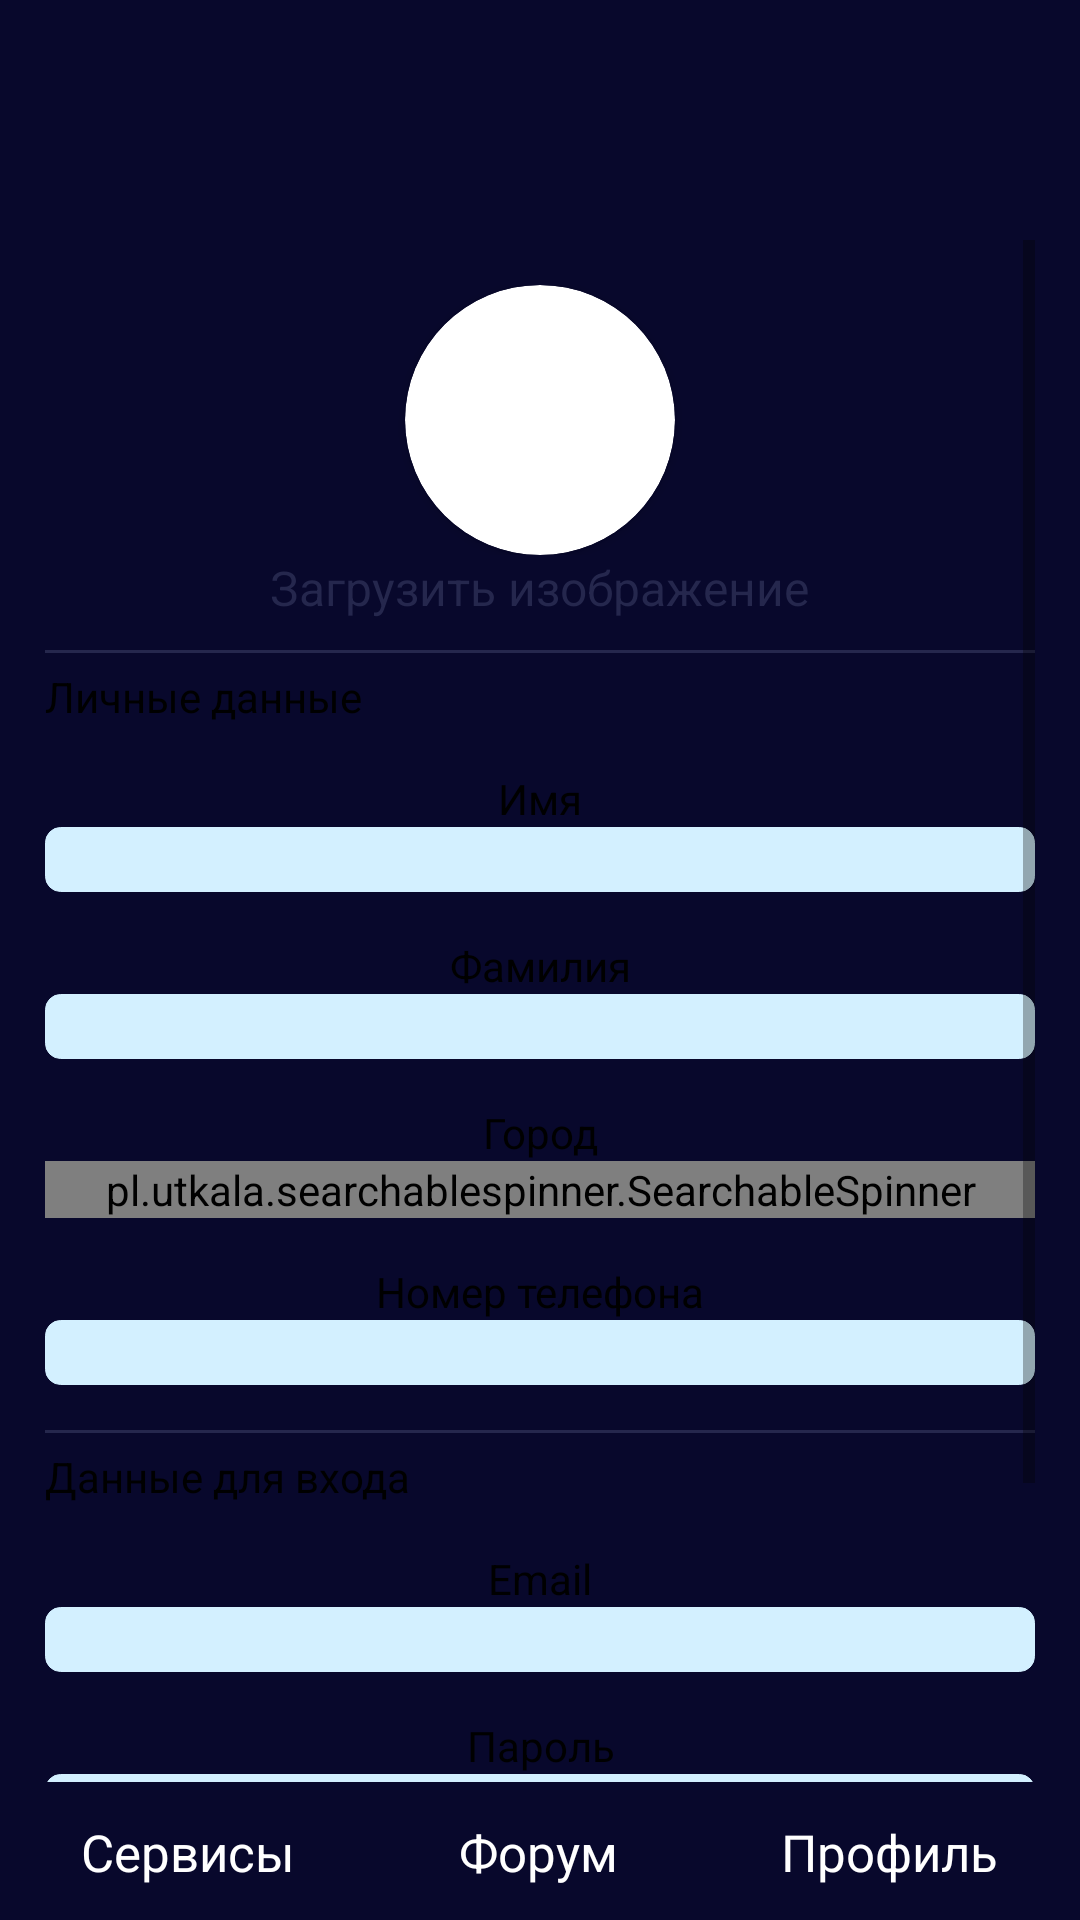

Write the Android layout XML for this screen, with the resource values it uses.
<!-- AndroidManifest.xml: application theme Theme.MyAquarium -->
<!-- res/layout/activity_profile_settings.xml -->
<?xml version="1.0" encoding="utf-8"?>
<RelativeLayout xmlns:android="http://schemas.android.com/apk/res/android"
    xmlns:app="http://schemas.android.com/apk/res-auto"
    xmlns:tools="http://schemas.android.com/tools"
    android:id="@+id/root"
    android:layout_width="match_parent"
    android:layout_height="match_parent"
    android:background="@color/mainColor"
    tools:context=".Profile">

    <LinearLayout
        android:id="@+id/header"
        android:layout_width="match_parent"
        android:layout_height="wrap_content"
        tools:ignore="MissingConstraints">

        <include
            android:id="@+id/toolbar"
            layout="@layout/toolbar" />
    </LinearLayout>

    <ScrollView
        android:layout_width="match_parent"
        android:layout_height="match_parent"
        android:layout_above="@+id/include"
        android:layout_below="@+id/header"
        android:layout_marginTop="10dp"
        android:layout_marginBottom="1dp"
        android:background="@drawable/background"
        android:isScrollContainer="false"
        android:paddingStart="15dp"
        android:paddingEnd="15dp">

        <LinearLayout
            android:layout_width="match_parent"
            android:layout_height="wrap_content"
            android:orientation="vertical"
            android:paddingTop="10dp">

            <LinearLayout
                android:layout_width="match_parent"
                android:layout_height="wrap_content"
                android:layout_marginTop="5dp"
                android:gravity="center_horizontal"
                android:orientation="horizontal">

                <androidx.cardview.widget.CardView
                    android:layout_width="90dp"
                    android:layout_height="90dp"
                    app:cardCornerRadius="45dp">

                    <ImageView
                        android:id="@+id/image"
                        android:layout_width="wrap_content"
                        android:layout_height="wrap_content"
                        android:scaleType="centerCrop" />

                </androidx.cardview.widget.CardView>
            </LinearLayout>

            <TextView
                android:id="@+id/download"
                android:layout_width="wrap_content"
                android:layout_height="wrap_content"
                android:layout_gravity="center"
                android:backgroundTint="@color/bthAll"
                android:text="@string/settings_download"
                android:textColor="@color/bthAll"
                android:textSize="16sp" />

            <View
                android:layout_width="match_parent"
                android:layout_height="1dp"
                android:layout_marginTop="10dp"
                android:layout_marginBottom="5dp"
                android:background="@color/bthAll" />

            <TextView
                android:layout_width="match_parent"
                android:layout_height="wrap_content"
                android:layout_marginBottom="15dp"
                android:text="@string/settings_personal_data"
                android:textColor="@color/black"
                android:textSize="14sp" />

            <TextView
                android:layout_width="match_parent"
                android:layout_height="wrap_content"
                android:text="@string/settings_name_field"
                android:textAlignment="center"
                android:textColor="@color/black"
                android:textSize="14sp"
                app:layout_constraintEnd_toEndOf="parent"
                app:layout_constraintStart_toStartOf="parent"
                app:layout_constraintTop_toBottomOf="@+id/photo"
                tools:ignore="RtlSymmetry" />

            <EditText
                android:id="@+id/name"
                android:layout_width="match_parent"
                android:layout_height="wrap_content"
                android:background="@drawable/calc_item"
                android:paddingStart="5dp"
                android:textColor="@color/black"
                android:textSize="16sp"
                app:layout_constraintEnd_toEndOf="parent"
                app:layout_constraintStart_toStartOf="parent" />

            <TextView
                android:layout_width="match_parent"
                android:layout_height="wrap_content"
                android:layout_marginTop="15dp"
                android:text="@string/settings_surname_field"
                android:textAlignment="center"
                android:textColor="@color/black"
                android:textSize="14sp" />

            <EditText
                android:id="@+id/surname"
                android:layout_width="match_parent"
                android:layout_height="wrap_content"
                android:background="@drawable/calc_item"
                android:paddingStart="5dp"
                android:textColor="@color/black"
                android:textSize="16sp" />

            <TextView
                android:layout_width="match_parent"
                android:layout_height="wrap_content"
                android:layout_marginTop="15dp"
                android:text="@string/settings_city_field"
                android:textAlignment="center"
                android:textColor="@color/black"
                android:textSize="14sp" />

            <LinearLayout
                android:layout_width="match_parent"
                android:layout_height="wrap_content"
                android:background="@drawable/calc_item"
                android:orientation="horizontal">

                <pl.utkala.searchablespinner.SearchableSpinner
                    android:id="@+id/spinner"
                    android:layout_width="match_parent"
                    android:layout_height="wrap_content"
                    app:closeText="закрыть"
                    app:dialogTitle="Выберите ваш город" />
            </LinearLayout>

            <TextView
                android:layout_width="match_parent"
                android:layout_height="wrap_content"
                android:layout_marginTop="15dp"
                android:text="@string/settings_phone_field"
                android:textAlignment="center"
                android:textColor="@color/black"
                android:textSize="14sp" />

            <EditText
                android:id="@+id/phone"
                android:layout_width="match_parent"
                android:layout_height="wrap_content"
                android:background="@drawable/calc_item"
                android:inputType="phone"
                android:paddingStart="5dp"
                android:textColor="@color/black"
                android:textSize="16sp" />

            <View
                android:layout_width="match_parent"
                android:layout_height="1dp"
                android:layout_marginTop="15dp"
                android:layout_marginBottom="5dp"
                android:background="@color/bthAll" />

            <TextView
                android:layout_width="match_parent"
                android:layout_height="wrap_content"
                android:layout_marginBottom="15dp"
                android:text="@string/settings_security"
                android:textColor="@color/black"
                android:textSize="14sp" />

            <TextView
                android:layout_width="match_parent"
                android:layout_height="wrap_content"
                android:text="@string/settings_login_field"
                android:textAlignment="center"
                android:textColor="@color/black"
                android:textSize="14sp" />

            <EditText
                android:id="@+id/login"
                android:layout_width="match_parent"
                android:layout_height="wrap_content"
                android:background="@drawable/calc_item"
                android:paddingStart="5dp"
                android:inputType="textEmailAddress"
                android:textColor="@color/black"
                android:textSize="16sp" />

            <TextView
                android:layout_width="match_parent"
                android:layout_height="wrap_content"
                android:layout_marginTop="15dp"
                android:text="@string/settings_password_field"
                android:textAlignment="center"
                android:textColor="@color/black"
                android:textSize="14sp" />

            <TextView
                android:id="@+id/password"
                android:layout_width="match_parent"
                android:layout_height="wrap_content"
                android:background="@drawable/calc_item"
                android:clickable="true"
                android:focusable="true"
                android:text="@string/settings_password"
                android:textAlignment="center"
                android:textColor="@color/black"
                android:textSize="16sp" />

            <TextView
                android:id="@+id/exit"
                android:layout_width="match_parent"
                android:layout_height="wrap_content"
                android:background="@drawable/calc_item"
                android:clickable="true"
                android:focusable="true"
                android:text="выйти"
                android:textAlignment="center"
                android:layout_marginTop="10dp"
                android:textColor="#FF1100"
                android:textSize="16sp" />

            <Button
                android:id="@+id/save"
                android:layout_width="wrap_content"
                android:layout_height="wrap_content"
                android:layout_gravity="end"
                android:layout_marginTop="15dp"
                android:layout_marginBottom="10dp"
                android:backgroundTint="@color/bthAll"
                android:padding="10dp"
                android:text="@string/settings_save"
                android:textColor="@color/white"
                android:textSize="11sp" />
        </LinearLayout>

    </ScrollView>

    <include
        android:id="@+id/include"
        layout="@layout/menu"
        android:layout_width="wrap_content"
        android:layout_height="45dp"
        android:layout_alignParentBottom="true" />

</RelativeLayout>
<!-- res/layout/toolbar.xml (included above) -->
<?xml version="1.0" encoding="utf-8"?>
<androidx.appcompat.widget.Toolbar xmlns:android="http://schemas.android.com/apk/res/android"
    xmlns:app="http://schemas.android.com/apk/res-auto"
    android:id="@+id/toolbar"
    android:layout_marginTop="20dp"
    android:layout_width="match_parent"
    android:layout_height="50dp"
    android:background="@color/mainColor"
    app:theme="@style/Toolbar"
    android:gravity="center_vertical">

    <TextView
        android:id="@+id/title"
        android:layout_width="wrap_content"
        android:layout_height="wrap_content"
        android:textColor="@color/white"
        android:layout_gravity="center"
        android:textSize="25sp" />

</androidx.appcompat.widget.Toolbar>
<!-- res/layout/menu.xml (included above) -->
<?xml version="1.0" encoding="utf-8"?>
<RelativeLayout xmlns:android="http://schemas.android.com/apk/res/android"
    xmlns:app="http://schemas.android.com/apk/res-auto"
    xmlns:tools="http://schemas.android.com/tools"
    android:layout_width="match_parent"
    android:layout_gravity="bottom"
    android:layout_height="45dp">

    <LinearLayout
        android:layout_width="match_parent"
        android:layout_height="45dp"
        android:layout_alignParentBottom="true"
        android:foregroundGravity="bottom"
        android:background="@color/mainColor"
        android:gravity="center_horizontal"
        android:orientation="horizontal"
        app:layout_constraintEnd_toEndOf="parent"
        app:layout_constraintStart_toStartOf="parent"
        tools:ignore="MissingConstraints">

        <TextView
            android:id="@+id/service"
            android:layout_width="wrap_content"
            android:layout_height="match_parent"
            android:gravity="center"
            android:linksClickable="true"
            android:layout_weight="1"
            android:text="@string/service_text"
            android:textColor="@color/white"
            android:textSize="17sp" />

        <TextView
            android:id="@+id/forum"
            android:layout_width="wrap_content"
            android:layout_height="match_parent"
            android:gravity="center"
            android:linksClickable="true"
            android:layout_weight="1"
            android:text="@string/forum_text"
            android:textColor="@color/white"
            android:textSize="17sp" />

        <TextView
            android:id="@+id/profile"
            android:layout_width="wrap_content"
            android:layout_height="match_parent"
            android:gravity="center"
            android:linksClickable="true"
            android:layout_weight="1"
            android:text="@string/profile_text"
            android:textColor="@color/white"
            android:textSize="17sp" />
    </LinearLayout>

</RelativeLayout>
<!-- resources referenced by this layout -->
<resources>
  <color name="black">#FF000000</color>
  <color name="bthAll">#25274D</color>
  <color name="mainColor">#08082C</color>
  <color name="white">#FFFFFFFF</color>
  <!-- drawable calc_item (drawable) -->
  <?xml version="1.0" encoding="utf-8"?>
  <shape xmlns:android="http://schemas.android.com/apk/res/android">
      <solid android:color="@color/ripple"/>
      <stroke android:width="0.1dp" android:color="@color/ripple" />
      <corners android:radius="5dp"/>
      <padding android:left="0dp" android:top="0dp" android:right="0dp" android:bottom="0dp" />
  </shape>
  <string name="forum_text">Форум</string>
  <string name="profile_text">Профиль</string>
  <string name="service_text">Сервисы</string>
  <string name="settings_city_field">Город</string>
  <string name="settings_download">Загрузить изображение</string>
  <string name="settings_login_field">Email</string>
  <string name="settings_name_field">Имя</string>
  <string name="settings_password">изменить пароль</string>
  <string name="settings_password_field">Пароль</string>
  <string name="settings_personal_data">Личные данные</string>
  <string name="settings_phone_field">Номер телефона</string>
  <string name="settings_save">Сохранить изменения</string>
  <string name="settings_security">Данные для входа</string>
  <string name="settings_surname_field">Фамилия</string>
  <style name="Toolbar" parent="@style/ThemeOverlay.AppCompat.ActionBar">
          <item name="titleTextColor">@color/white</item>
          <item name="colorControlNormal">@color/white</item>
      </style>
  <style name="Theme.MyAquarium" parent="Theme.MaterialComponents.DayNight.NoActionBar">
          <item name="android:windowFullscreen">true</item>
      </style>
  <color name="ripple">#D3F0FF</color>
</resources>
